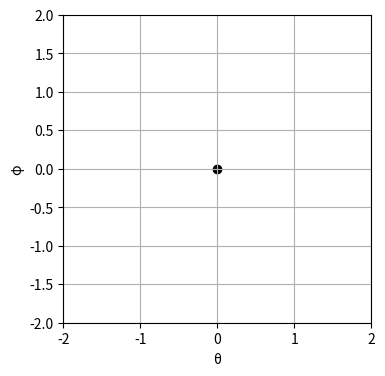

Here is the Python script that generated this plot: (Note: this script raises an exception after producing the figure.)
import numpy as np
import matplotlib.pyplot as plt
from matplotlib.animation import FuncAnimation
from collections import deque


# f function as defined in paper
def f(t):
    return -np.log(1+np.exp(-t))


# derivative of f
def df(t):
    return (1+np.exp(t))**-1


# canonical discriminator
def D_phi(x,phi):
    return phi*x

def R(theta, phi, alpha_r, alpha_f):
    return (0.0 - alpha_f)**2 + (theta*phi - alpha_r)**2

def dR_phi(theta, phi, alpha_r, alpha_f):
    # alpha_f cancels as true data data distribution is 0
    return 2*phi*(theta**2) - 2*theta*alpha_r


# unregularized loss
def L(theta, phi):
    return f(theta*phi) + f(0)


# derivation of L for theta
def dL_theta(theta, phi):
    return df(theta*phi)*phi

# derivation of L for phi
def dL_phi(theta, phi, alpha_r, alpha_f, lambd=0.99):
    return -1*df(theta*phi)*theta + lambd*dR_phi(theta,phi,alpha_r,alpha_f)

# update step in Alternating Gradient Descent
def AGD_step(theta, phi, h, alpha_r, alpha_f):
    theta -= h * dL_theta(theta,phi)
    phi -= h * dL_phi(theta,phi,alpha_r,alpha_f)
    return theta, phi


history_len = 1000 # how many trajectory points to display

h = 0.5
gamma = 0.99

theta = [np.random.rand()]
phi = [np.random.rand()]

alpha_r = 0.0
alpha_f = 0.0

for i in range(history_len):
    theta_i, phi_i = AGD_step(theta[i],phi[i],h,alpha_r,alpha_f)
    theta.append(theta_i)
    phi.append(phi_i)

    # moving average that tracks the discriminators predictions of the real samples
    # useless as for the dirac gan the discriminators predictions of the real samples always is phi*0=0
    alpha_r = gamma * alpha_r + (1.0 - gamma) * D_phi(0, phi_i)

    # moving average that tracks the discriminators predictions of the generated samples
    alpha_f = gamma * alpha_f + (1.0 - gamma) * D_phi(theta_i, phi_i)

    #print(alpha_r, alpha_f)
    print(theta_i, phi_i)


fig = plt.figure(figsize=(5, 4))
ax = fig.add_subplot(autoscale_on=False, xlim=(-2, 2), ylim=(-2, 2))
ax.set_aspect('equal')
ax.grid()
ax.set_xlabel('\u03B8')
ax.set_ylabel('\u03C6')

ax.scatter([0],[0],c='k')
line, = ax.plot([], [], 'o-', lw=2)
trace, = ax.plot([], [], ',-', lw=1)
time_template = 'time = %.1f'
time_text = ax.text(0.05, 0.9, '', transform=ax.transAxes)
history_x, history_y = deque(maxlen=history_len), deque(maxlen=history_len)


def animate(i):
    current_theta, current_phi = theta[i], phi[i]

    if i == 0:
        history_x.clear()
        history_y.clear()

    history_x.append(current_theta)
    history_y.append(current_phi)

    line.set_data(current_theta, current_phi)
    trace.set_data(history_x, history_y)
    time_text.set_text(time_template % i)
    return line, trace, time_text


ani = FuncAnimation(fig, animate, history_len, interval=100, blit=True)
plt.show()
